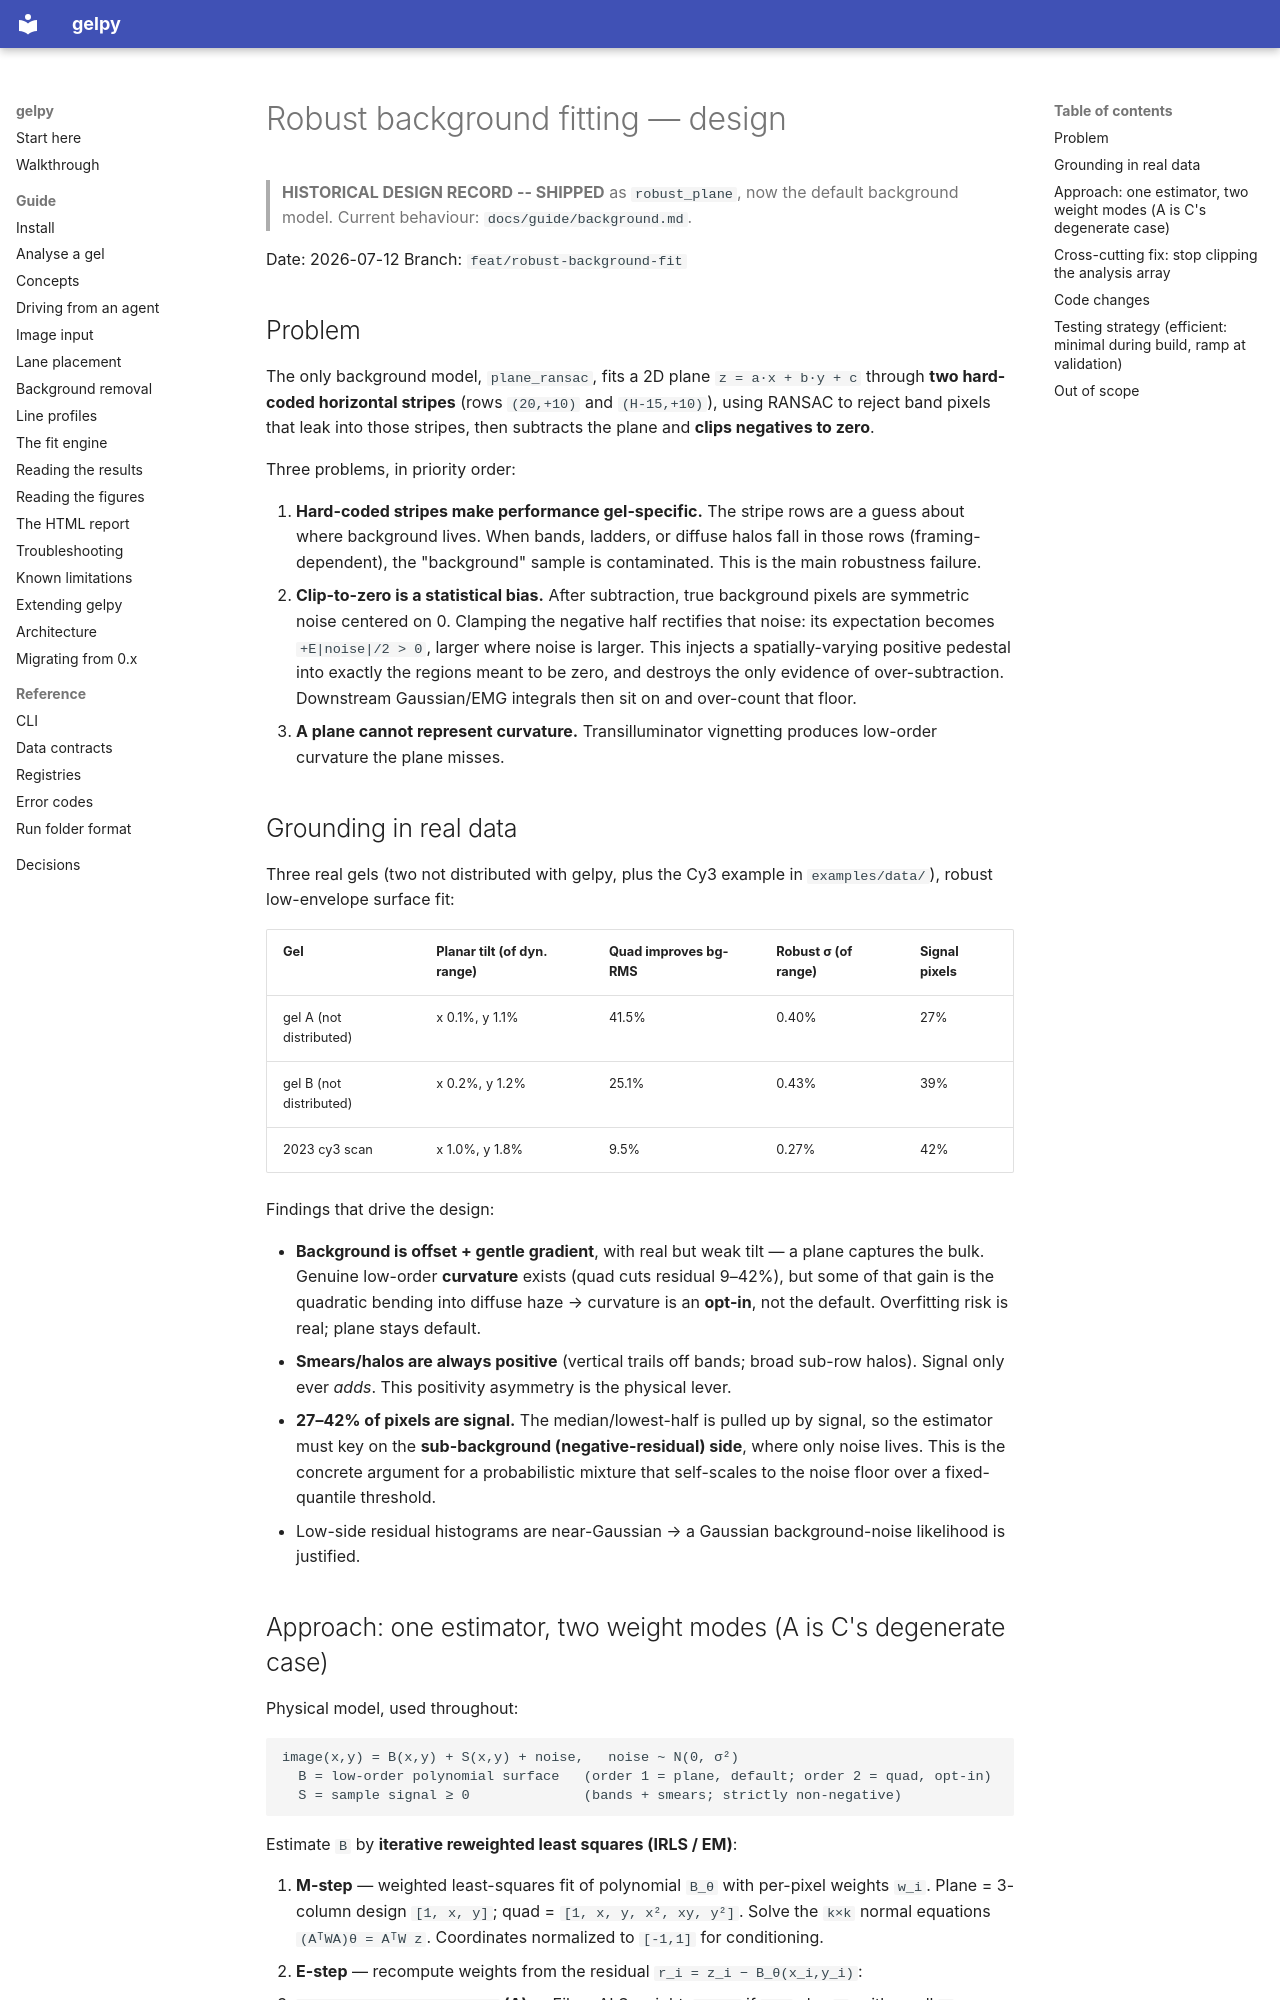

repository: ckarfusehr/gelpy · page: decisions/2026-07-12-robust-background-fit-design/index.html · generator: mkdocs

# Robust background fitting — design

> **HISTORICAL DESIGN RECORD -- SHIPPED** as `robust_plane`, now the default
> background model. Current behaviour: `docs/guide/background.md`.


Date: 2026-07-12
Branch: `feat/robust-background-fit`

## Problem

The only background model, `plane_ransac`, fits a 2D plane `z = a·x + b·y + c`
through **two hard-coded horizontal stripes** (rows `(20,+10)` and `(H-15,+10)`),
using RANSAC to reject band pixels that leak into those stripes, then subtracts the
plane and **clips negatives to zero**.

Three problems, in priority order:

1. **Hard-coded stripes make performance gel-specific.** The stripe rows are a guess
   about where background lives. When bands, ladders, or diffuse halos fall in those
   rows (framing-dependent), the "background" sample is contaminated. This is the
   main robustness failure.
2. **Clip-to-zero is a statistical bias.** After subtraction, true background pixels
   are symmetric noise centered on 0. Clamping the negative half rectifies that noise:
   its expectation becomes `+E|noise|/2 > 0`, larger where noise is larger. This injects
   a spatially-varying positive pedestal into exactly the regions meant to be zero, and
   destroys the only evidence of over-subtraction. Downstream Gaussian/EMG integrals
   then sit on and over-count that floor.
3. **A plane cannot represent curvature.** Transilluminator vignetting produces
   low-order curvature the plane misses.

## Grounding in real data

Three real gels (two not distributed with gelpy, plus the Cy3 example in `examples/data/`), robust low-envelope surface fit:

| Gel | Planar tilt (of dyn. range) | Quad improves bg-RMS | Robust σ (of range) | Signal pixels |
|---|---|---|---|---|
| gel A (not distributed) | x 0.1%, y 1.1% | 41.5% | 0.40% | 27% |
| gel B (not distributed) | x 0.2%, y 1.2% | 25.1% | 0.43% | 39% |
| 2023 cy3 scan        | x 1.0%, y 1.8% |  9.5% | 0.27% | 42% |

Findings that drive the design:

- **Background is offset + gentle gradient**, with real but weak tilt — a plane
  captures the bulk. Genuine low-order **curvature** exists (quad cuts residual 9–42%),
  but some of that gain is the quadratic bending into diffuse haze → curvature is an
  **opt-in**, not the default. Overfitting risk is real; plane stays default.
- **Smears/halos are always positive** (vertical trails off bands; broad sub-row halos).
  Signal only ever *adds*. This positivity asymmetry is the physical lever.
- **27–42% of pixels are signal.** The median/lowest-half is pulled up by signal, so the
  estimator must key on the **sub-background (negative-residual) side**, where only noise
  lives. This is the concrete argument for a probabilistic mixture that self-scales to
  the noise floor over a fixed-quantile threshold.
- Low-side residual histograms are near-Gaussian → a Gaussian background-noise
  likelihood is justified.
